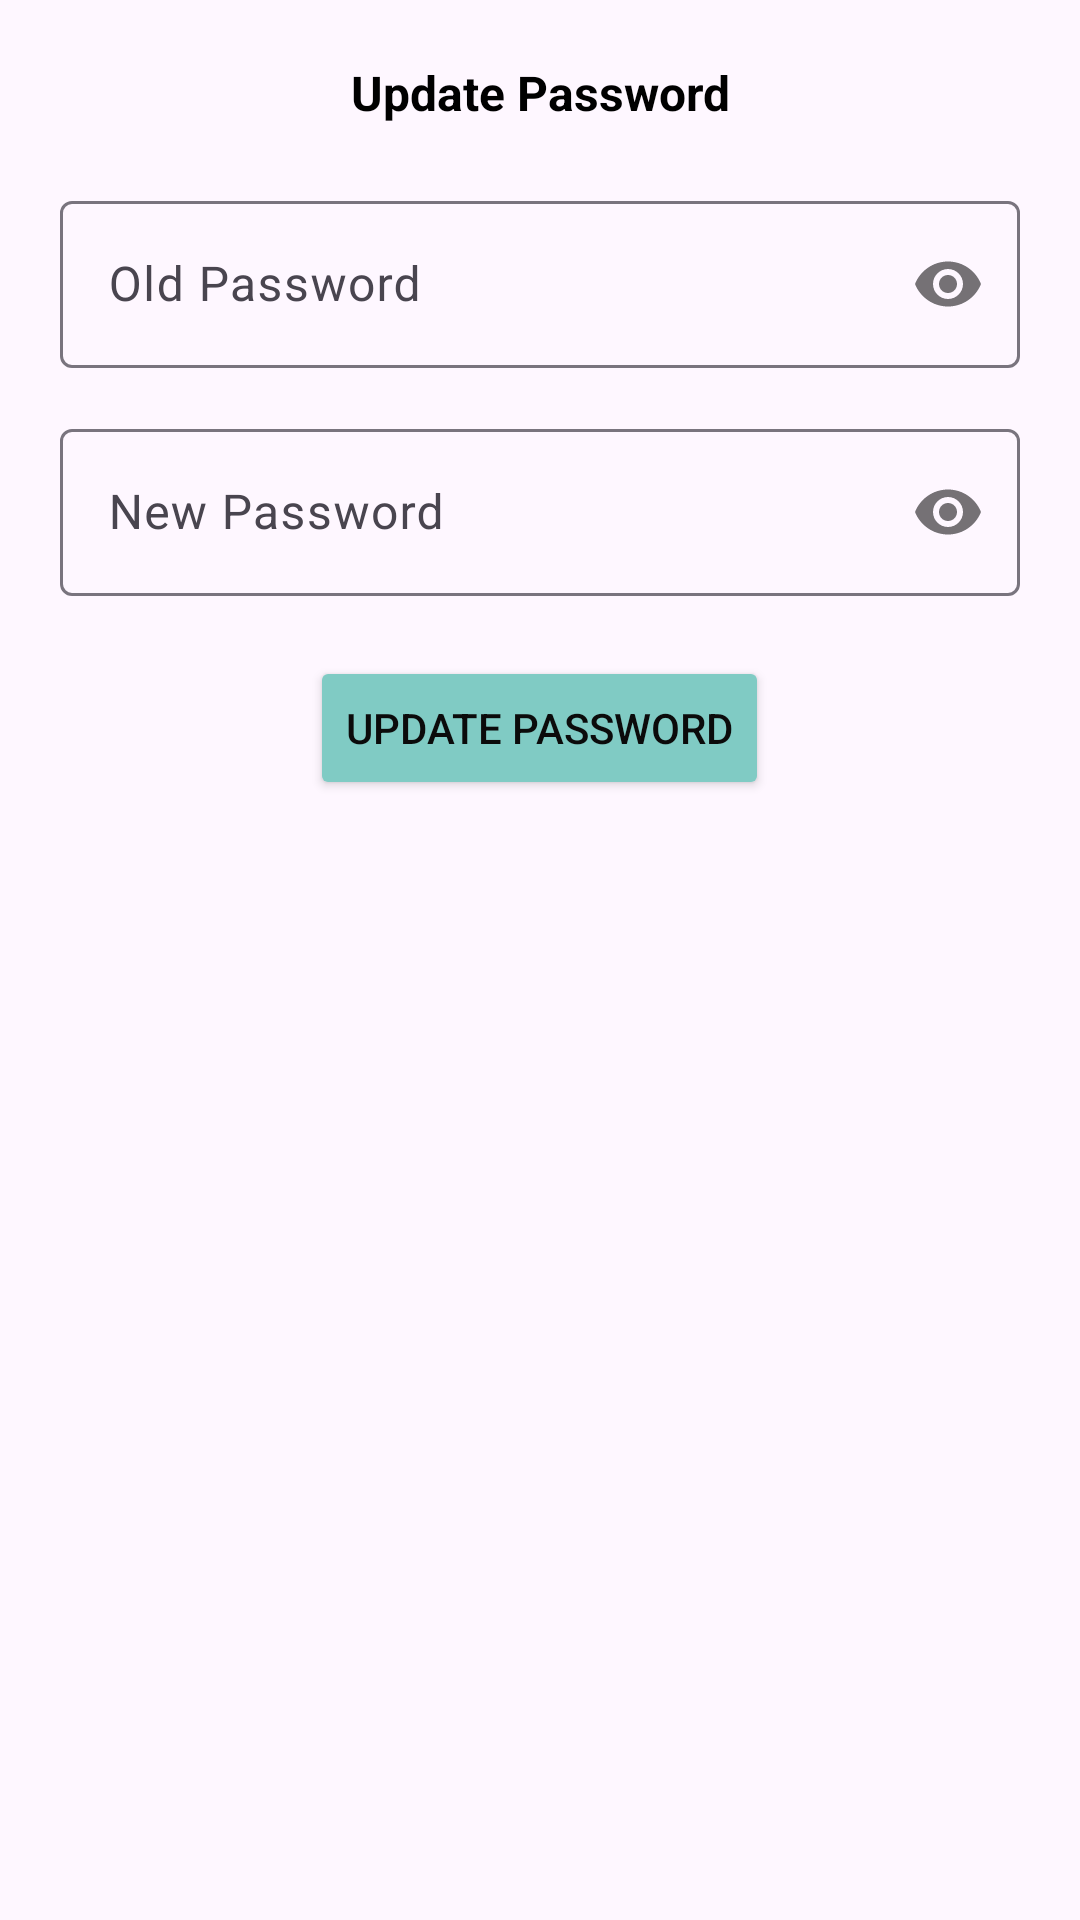

Layout XML and referenced resources for this Android screen:
<!-- AndroidManifest.xml: application theme Theme.UnikoSheba -->
<!-- res/layout/dialog_update_password.xml -->
<?xml version="1.0" encoding="utf-8"?>
<LinearLayout xmlns:android="http://schemas.android.com/apk/res/android"
    xmlns:app="http://schemas.android.com/apk/res-auto"
    android:layout_width="match_parent"
    android:layout_height="wrap_content"
    android:orientation="vertical"
    android:padding="20dp">

    <TextView
        android:layout_width="match_parent"
        android:layout_height="wrap_content"
        android:layout_marginBottom="20dp"
        android:text="Update Password"
        android:textAlignment="center"
        android:textColor="@color/colorBlack"
        android:textSize="16dp"
        android:textStyle="bold" />

    <com.google.android.material.textfield.TextInputLayout
        android:id="@+id/oldpass"
        android:layout_width="match_parent"
        android:layout_height="wrap_content"
        android:layout_centerHorizontal="true"
        android:layout_centerVertical="true"
        app:passwordToggleEnabled="true">

        <EditText
            android:id="@+id/oldpasslog"
            android:layout_width="match_parent"
            android:layout_height="wrap_content"
            android:hint="Old Password"
            android:inputType="textPassword" />

    </com.google.android.material.textfield.TextInputLayout>

    <View
        android:layout_width="match_parent"
        android:layout_height="15dp" />


    <com.google.android.material.textfield.TextInputLayout
        android:id="@+id/newpass"
        android:layout_width="match_parent"
        android:layout_height="wrap_content"
        android:layout_below="@id/oldpasslog"
        android:layout_centerHorizontal="true"
        android:layout_centerVertical="true"
        app:passwordToggleEnabled="true">

        <EditText
            android:id="@+id/newpasslog"
            android:layout_width="match_parent"
            android:layout_height="wrap_content"
            android:hint="New Password"
            android:inputType="textPassword" />
    </com.google.android.material.textfield.TextInputLayout>

    <Button
        android:id="@+id/updatepass"
        style="@style/Widget.AppCompat.Button.Colored"
        android:layout_width="wrap_content"
        android:layout_height="wrap_content"
        android:layout_marginTop="20dp"
        android:layout_gravity="center_horizontal"
        android:textColor="@color/black"
        android:text="Update Password" />

</LinearLayout>
<!-- resources referenced by this layout -->
<resources>
  <color name="black">#0B0B0B</color>
  <color name="colorBlack">#000000</color>
  <style name="Theme.UnikoSheba" parent="Base.Theme.UnikoSheba" />
  <style name="Base.Theme.UnikoSheba" parent="Theme.Material3.DayNight.NoActionBar">
          
          
          <item name="colorPrimary">@color/colorPrimary</item>
          <item name="colorPrimaryVariant">@color/colorPrimary2</item>
          <item name="colorOnPrimary">@color/colorPrimary</item>
          
          <item name="colorSecondary">@color/teal_200</item>
          <item name="colorSecondaryVariant">@color/teal_700</item>
          <item name="colorOnSecondary">@color/colorAccentDark</item>
          
          <item name="android:statusBarColor" tools:targetApi="l">?attr/colorPrimaryVariant</item>
  
  
  
          
  
          <item name="android:forceDarkAllowed" tools:targetApi="q">false</item>
      </style>
  <color name="colorPrimary">#00aeec</color>
  <color name="colorPrimary2">#54CBF6</color>
  <color name="teal_200">#80CBC4</color>
  <color name="teal_700">#00796B</color>
  <color name="colorAccentDark">#F50057</color>
</resources>
